The GitHub repository ZiyiWang58/casa0018 contains a labelled image folder "data" with 3 categories: can, plastic bottle, used tissue. Examples follow, each with its label.

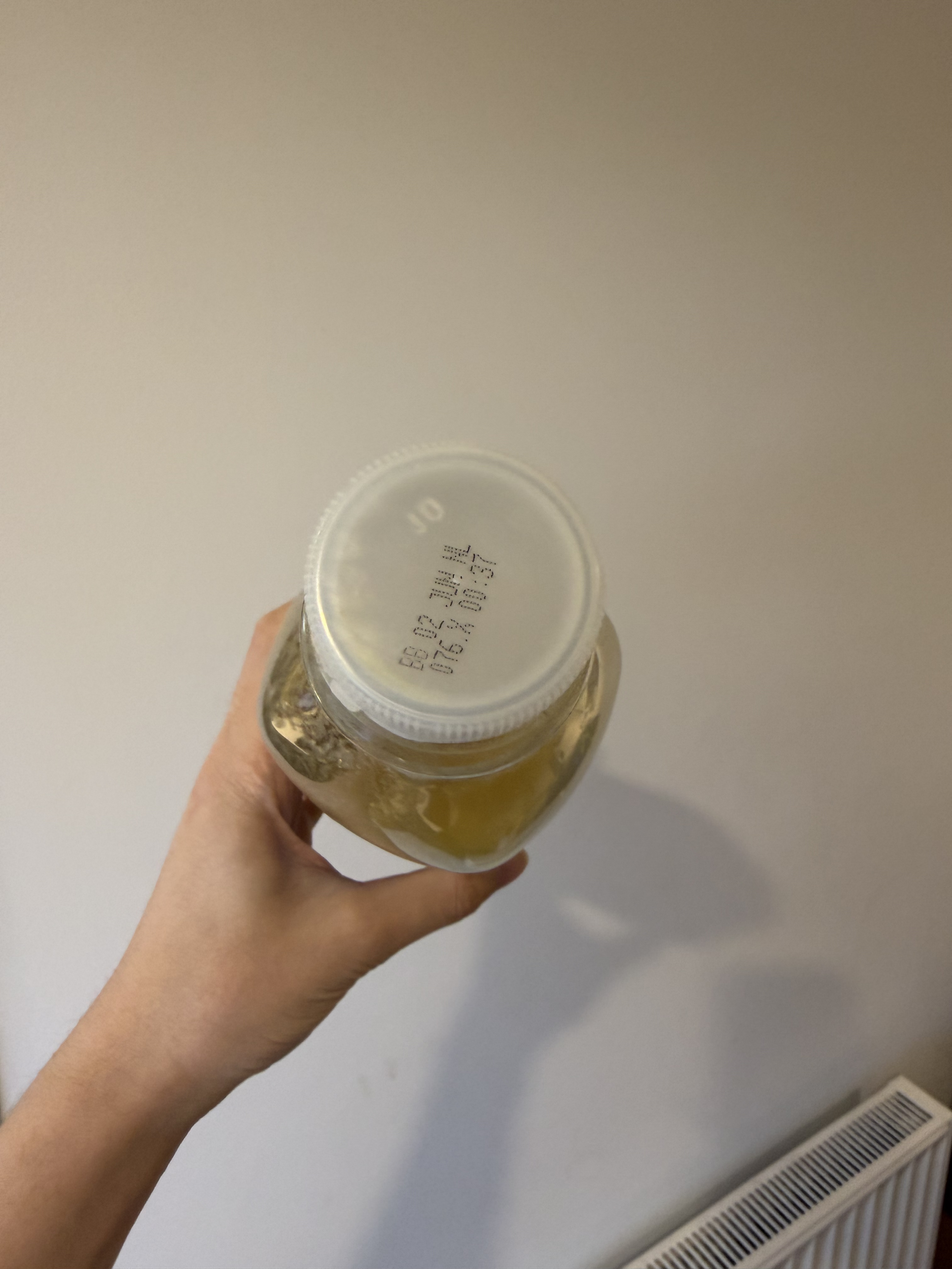
Label: plastic bottle

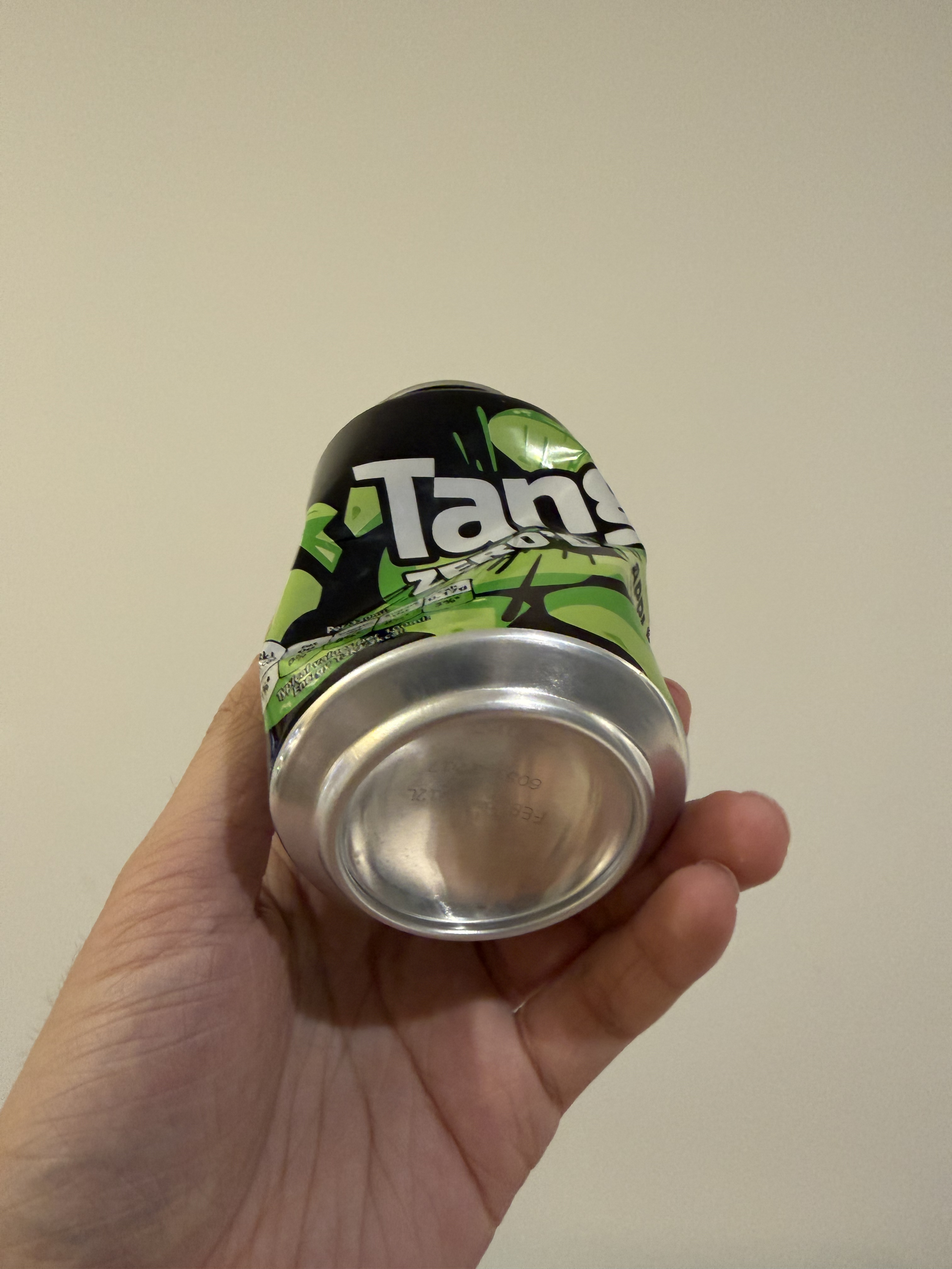
Label: can

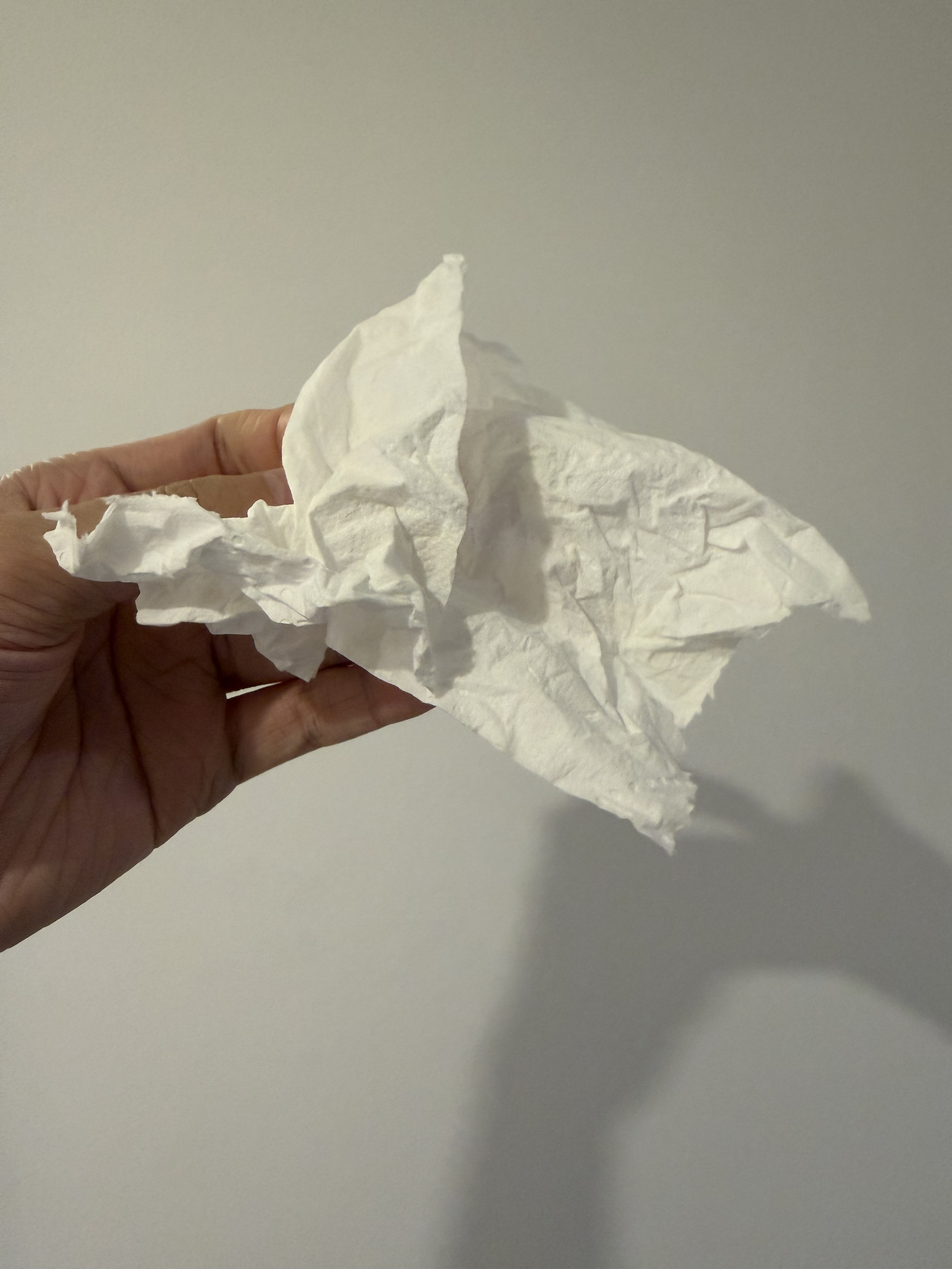
Label: used tissue

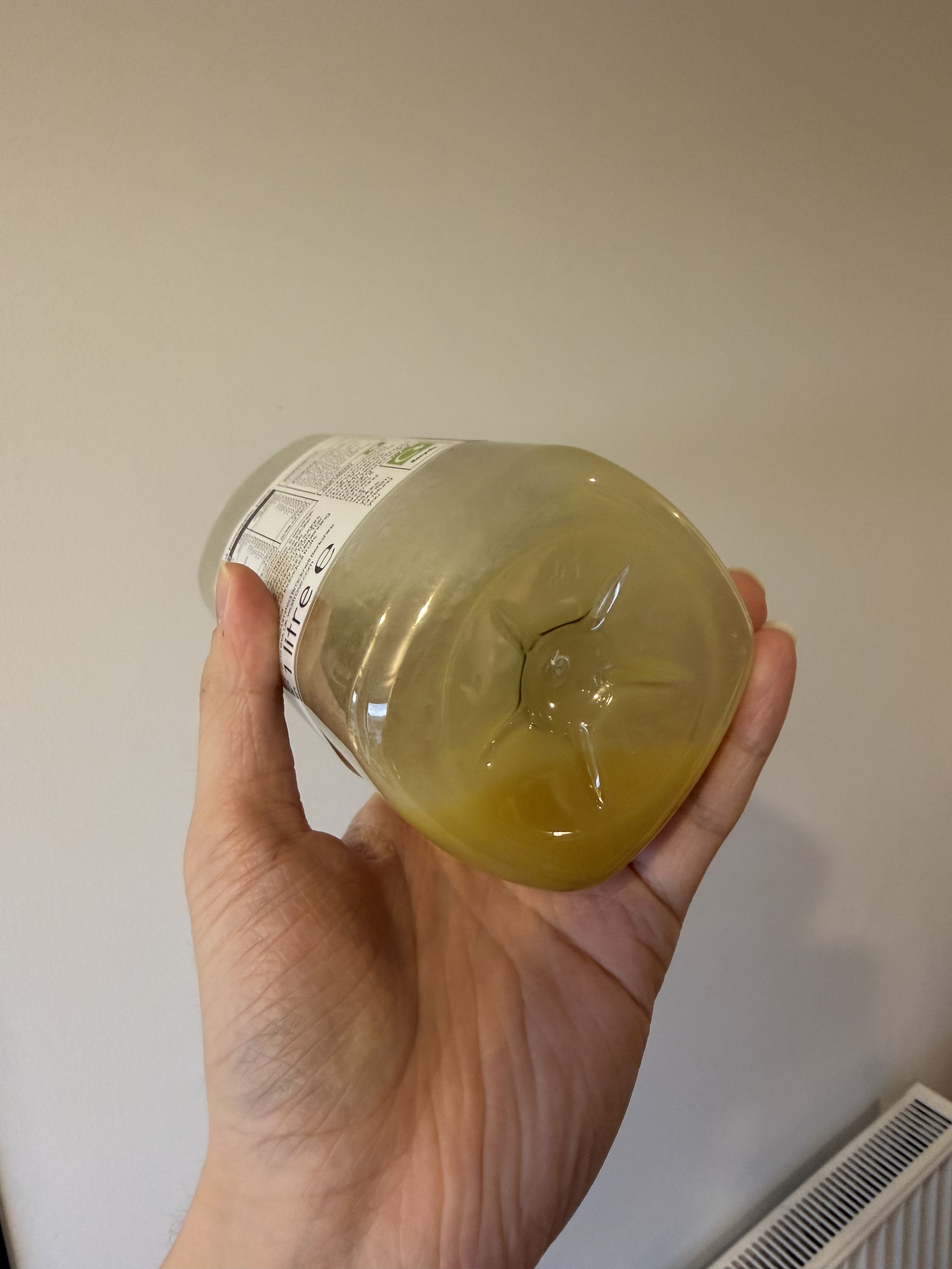
Label: plastic bottle

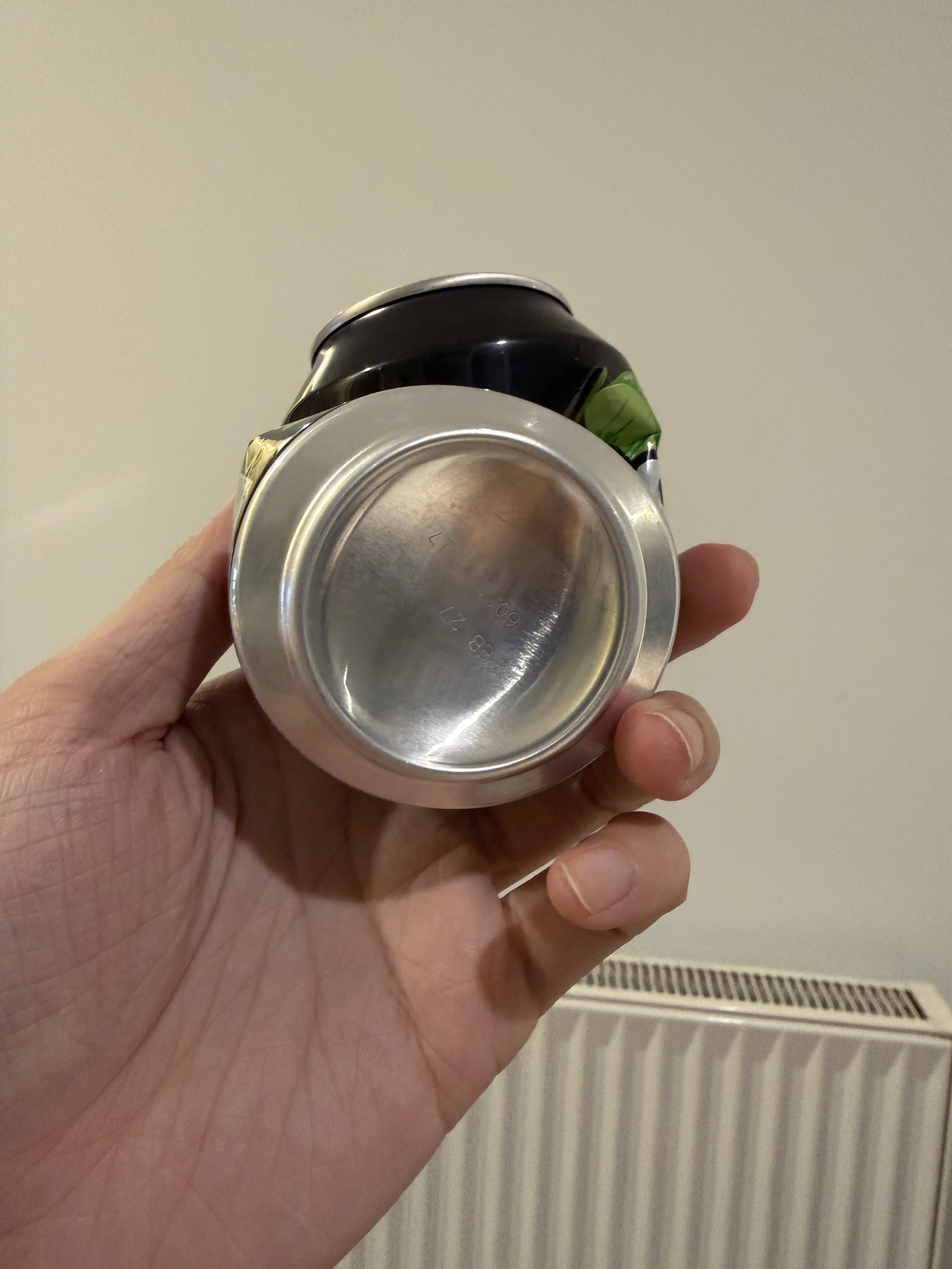
Label: can

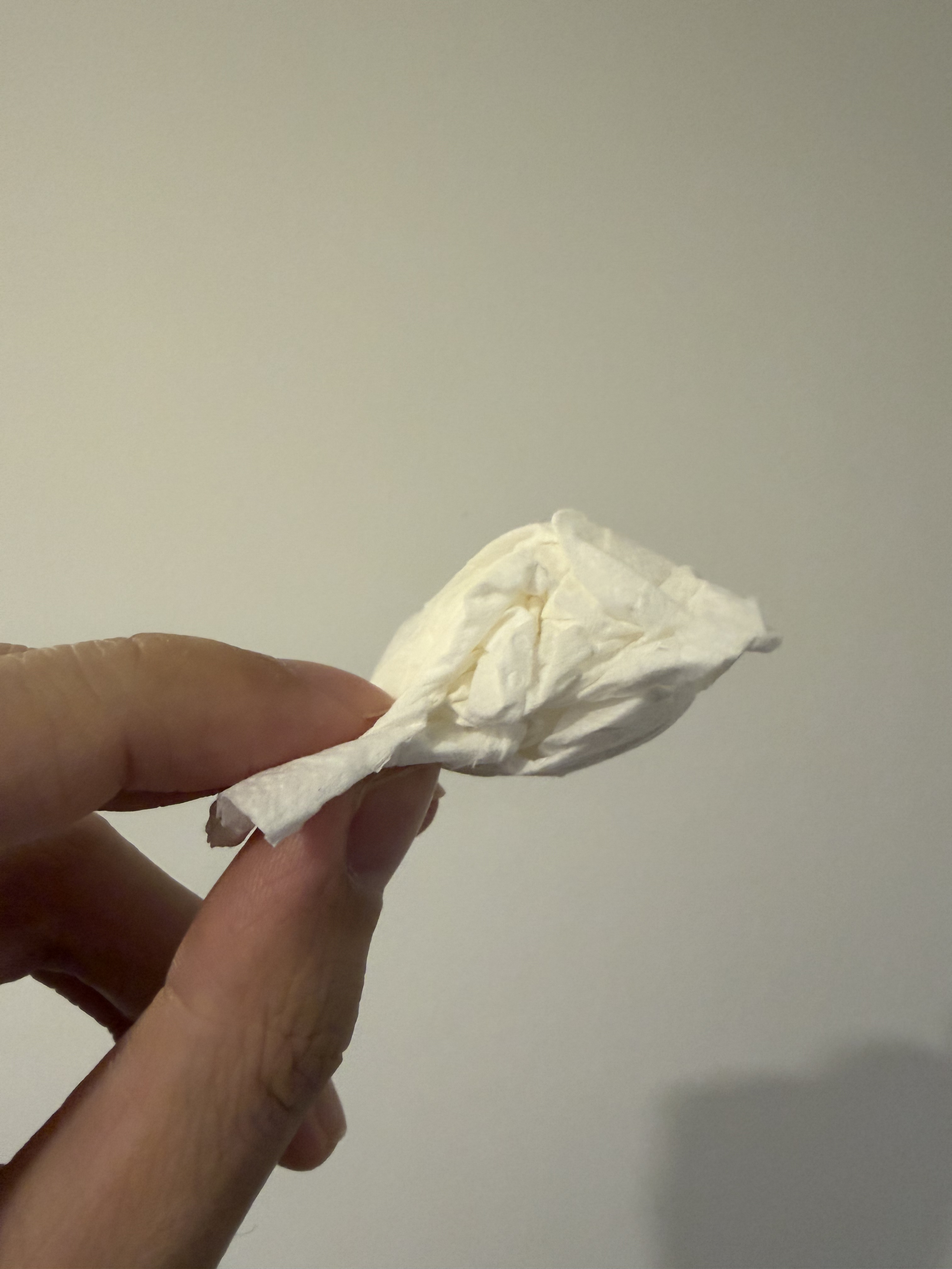
Label: used tissue
